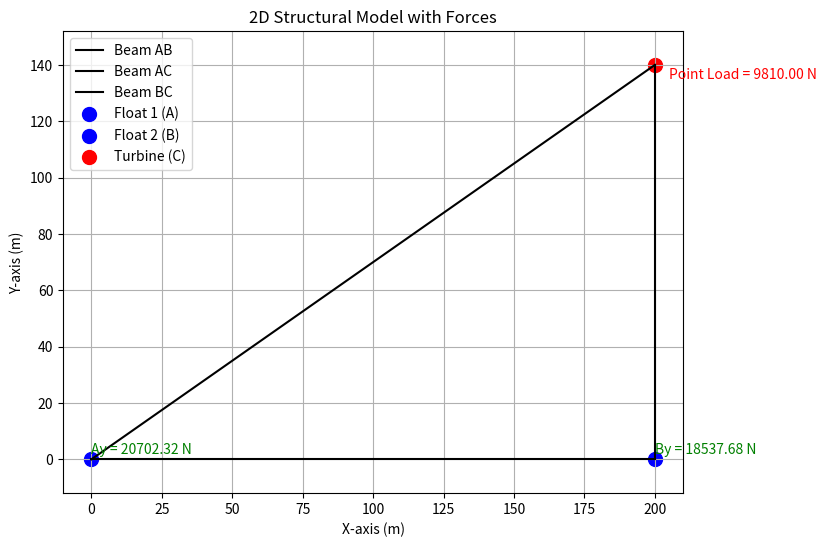
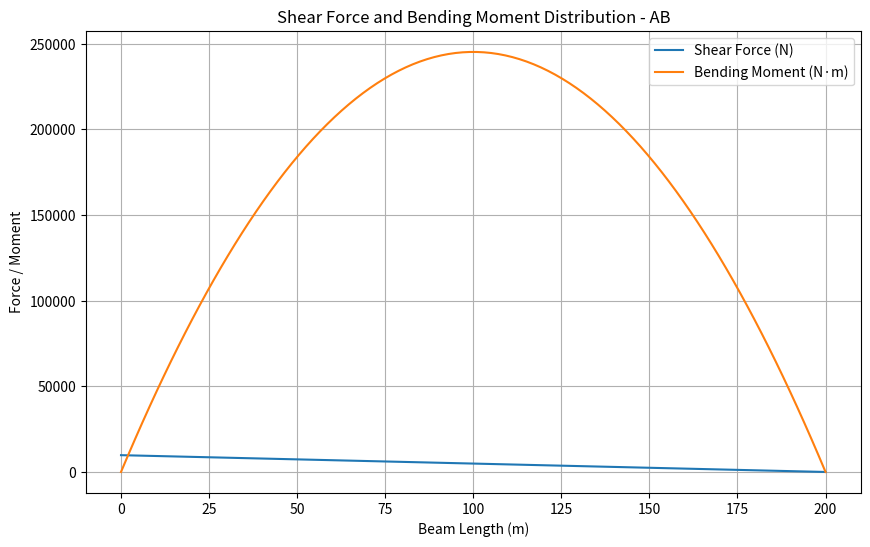
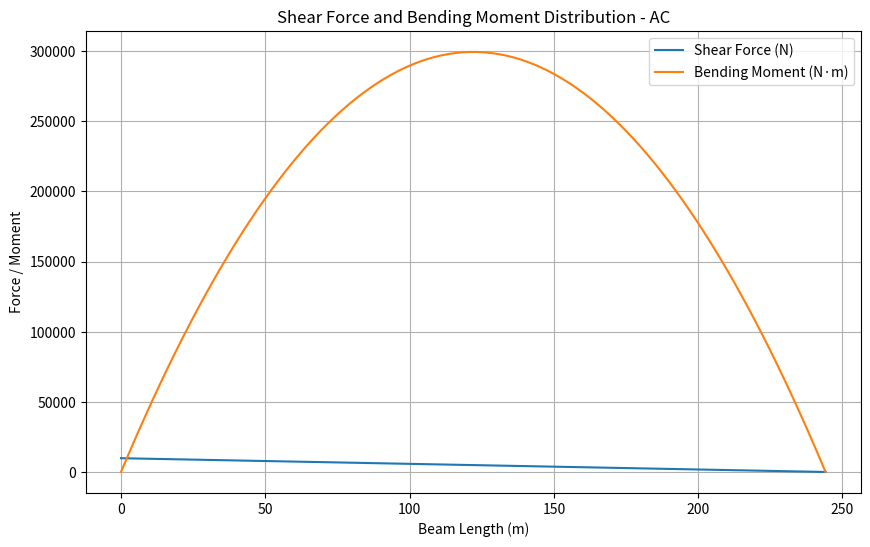
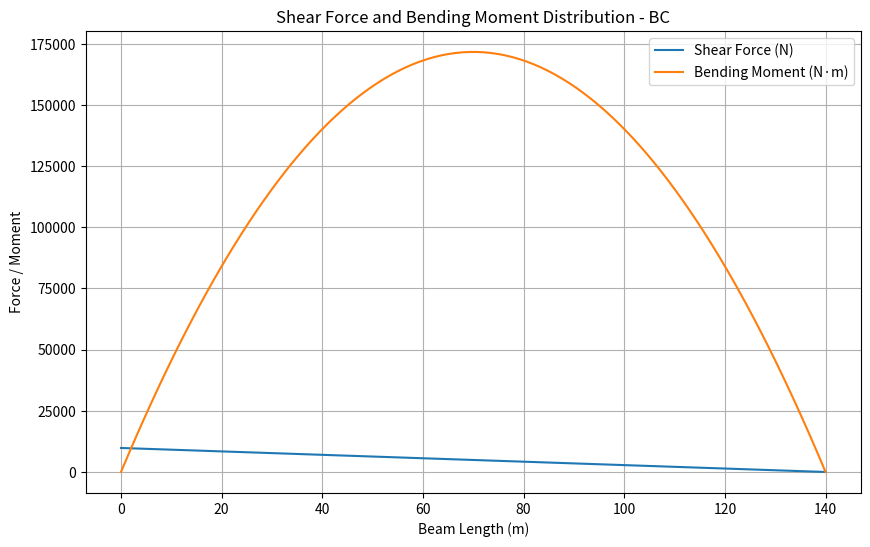

Python code for these plots, in order:
#!/usr/bin/env python3
# -*- coding: utf-8 -*-
"""
Created on Tue Jan 28 13:13:09 2025

@author: mehdiamara
"""

import numpy as np
import matplotlib.pyplot as plt

# Geometry of the structure (2D right triangle)
A = np.array([0, 0])      # Bottom-left (Float 1)
B = np.array([200, 0])    # Bottom-right (Float 2)
C = np.array([200, 140])   # Top (supporting turbines)

# Properties
beam_weight = 1000 * 9.81  # Weight of each beam (N)
turbine_weight = 500 * 9.81  # Weight of each turbine (N)

# Lengths of beams
AB = np.linalg.norm(B - A)
AC = np.linalg.norm(C - A)
BC = np.linalg.norm(C - B)

# Apply loads
load_AB = beam_weight / AB  # N/m
load_AC = beam_weight / AC  # N/m
load_BC = beam_weight / BC  # N/m
point_load_C = 2 * turbine_weight  # Both turbines at point C

# Solve for reaction forces using static equilibrium
moment_A = (
    (load_AB * AB * (AB / 2))  # Beam AB's moment about A
    + (load_AC * AC * (AC / 2))  # Beam AC's moment about A
    + (point_load_C * C[0])  # Turbine point load's moment about A
)
total_vertical_load = (beam_weight * 3) + point_load_C
Ay = moment_A / B[0]  # Solve for Ay using moment equilibrium
By = total_vertical_load - Ay  # Solve for By using ∑F_y = 0
Ax = 0  # No horizontal forces
Bx = 0  # No horizontal forces

# Visualization
fig, ax = plt.subplots(figsize=(8, 6))

# Plot the triangle
ax.plot([A[0], B[0]], [A[1], B[1]], 'k-', label='Beam AB')
ax.plot([A[0], C[0]], [A[1], C[1]], 'k-', label='Beam AC')
ax.plot([B[0], C[0]], [B[1], C[1]], 'k-', label='Beam BC')

# Plot floats
ax.scatter(*A, color='blue', s=100, label='Float 1 (A)')
ax.scatter(*B, color='blue', s=100, label='Float 2 (B)')
ax.scatter(*C, color='red', s=100, label='Turbine (C)')

# forces
ax.annotate(f"Ay = {Ay:.2f} N", (A[0], A[1] + 2), color='green', fontsize=10)
ax.annotate(f"By = {By:.2f} N", (B[0], B[1] + 2), color='green', fontsize=10)
ax.annotate(f"Point Load = {point_load_C:.2f} N", (C[0] + 5, C[1] - 5), color='red', fontsize=10)

# Add labels and grid
ax.set_xlabel("X-axis (m)")
ax.set_ylabel("Y-axis (m)")
ax.set_title("2D Structural Model with Forces")
ax.grid(True)
ax.legend()
plt.axis('equal')
plt.show()





######################## Beam AB
x_positions = np.linspace(0, AB, 100)  # Divide the beam into 100 segments
shear_forces = load_AB * (AB - x_positions)  # Shear force varies linearly
bending_moments = (load_AB * x_positions * (AB - x_positions)) / 2  # Parabolic distribution

# Plotting the results
plt.figure(figsize=(10, 6))
plt.plot(x_positions, shear_forces, label='Shear Force (N)')
plt.plot(x_positions, bending_moments, label='Bending Moment (N·m)')
plt.xlabel('Beam Length (m)')
plt.ylabel('Force / Moment')
plt.title('Shear Force and Bending Moment Distribution - AB')
plt.legend()
plt.grid()
plt.show()

######################## Beam AC
x_positions = np.linspace(0, AC, 100)  # Divide the beam into 100 segments
shear_forces = load_AC * (AC - x_positions)  # Shear force varies linearly
bending_moments = (load_AC * x_positions * (AC - x_positions)) / 2  # Parabolic distribution

# Plotting the results
plt.figure(figsize=(10, 6))
plt.plot(x_positions, shear_forces, label='Shear Force (N)')
plt.plot(x_positions, bending_moments, label='Bending Moment (N·m)')
plt.xlabel('Beam Length (m)')
plt.ylabel('Force / Moment')
plt.title('Shear Force and Bending Moment Distribution - AC')
plt.legend()
plt.grid()
plt.show()


######################## Beam BC
x_positions = np.linspace(0, BC, 100)  # Divide the beam into 100 segments
shear_forces = load_BC * (BC - x_positions)  # Shear force varies linearly
bending_moments = (load_BC * x_positions * (BC - x_positions)) / 2  # Parabolic distribution

# Plotting the results
plt.figure(figsize=(10, 6))
plt.plot(x_positions, shear_forces, label='Shear Force (N)')
plt.plot(x_positions, bending_moments, label='Bending Moment (N·m)')
plt.xlabel('Beam Length (m)')
plt.ylabel('Force / Moment')
plt.title('Shear Force and Bending Moment Distribution - BC')
plt.legend()
plt.grid()
plt.show()

